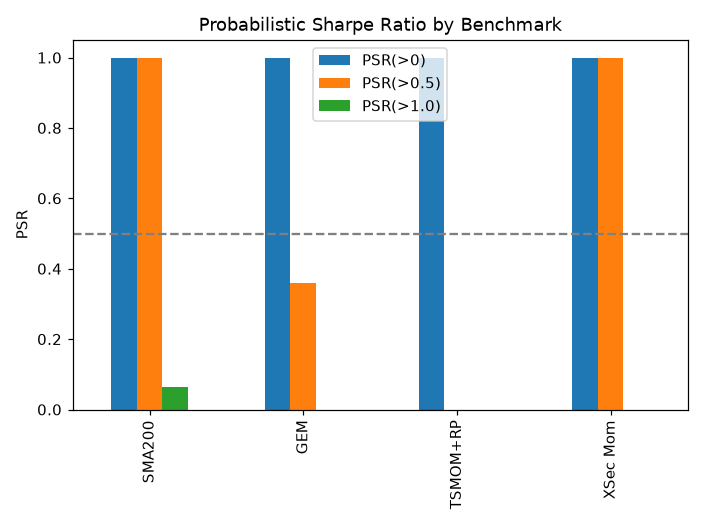

The file beside this chart, header and first rows:
, SR, PSR(>0), PSR(>0.5), PSR(>1.0), PSR(>market)
SMA200, 0.95, 1.0, 1.0, 0.0633, 0.9489
GEM, 0.49, 1.0, 0.3586, 0.0, 0.0
TSMOM+RP, 0.38, 1.0, 0.0, 0.0, 0.0
XSec Mom, 0.83, 1.0, 1.0, 0.0, 0.0052
